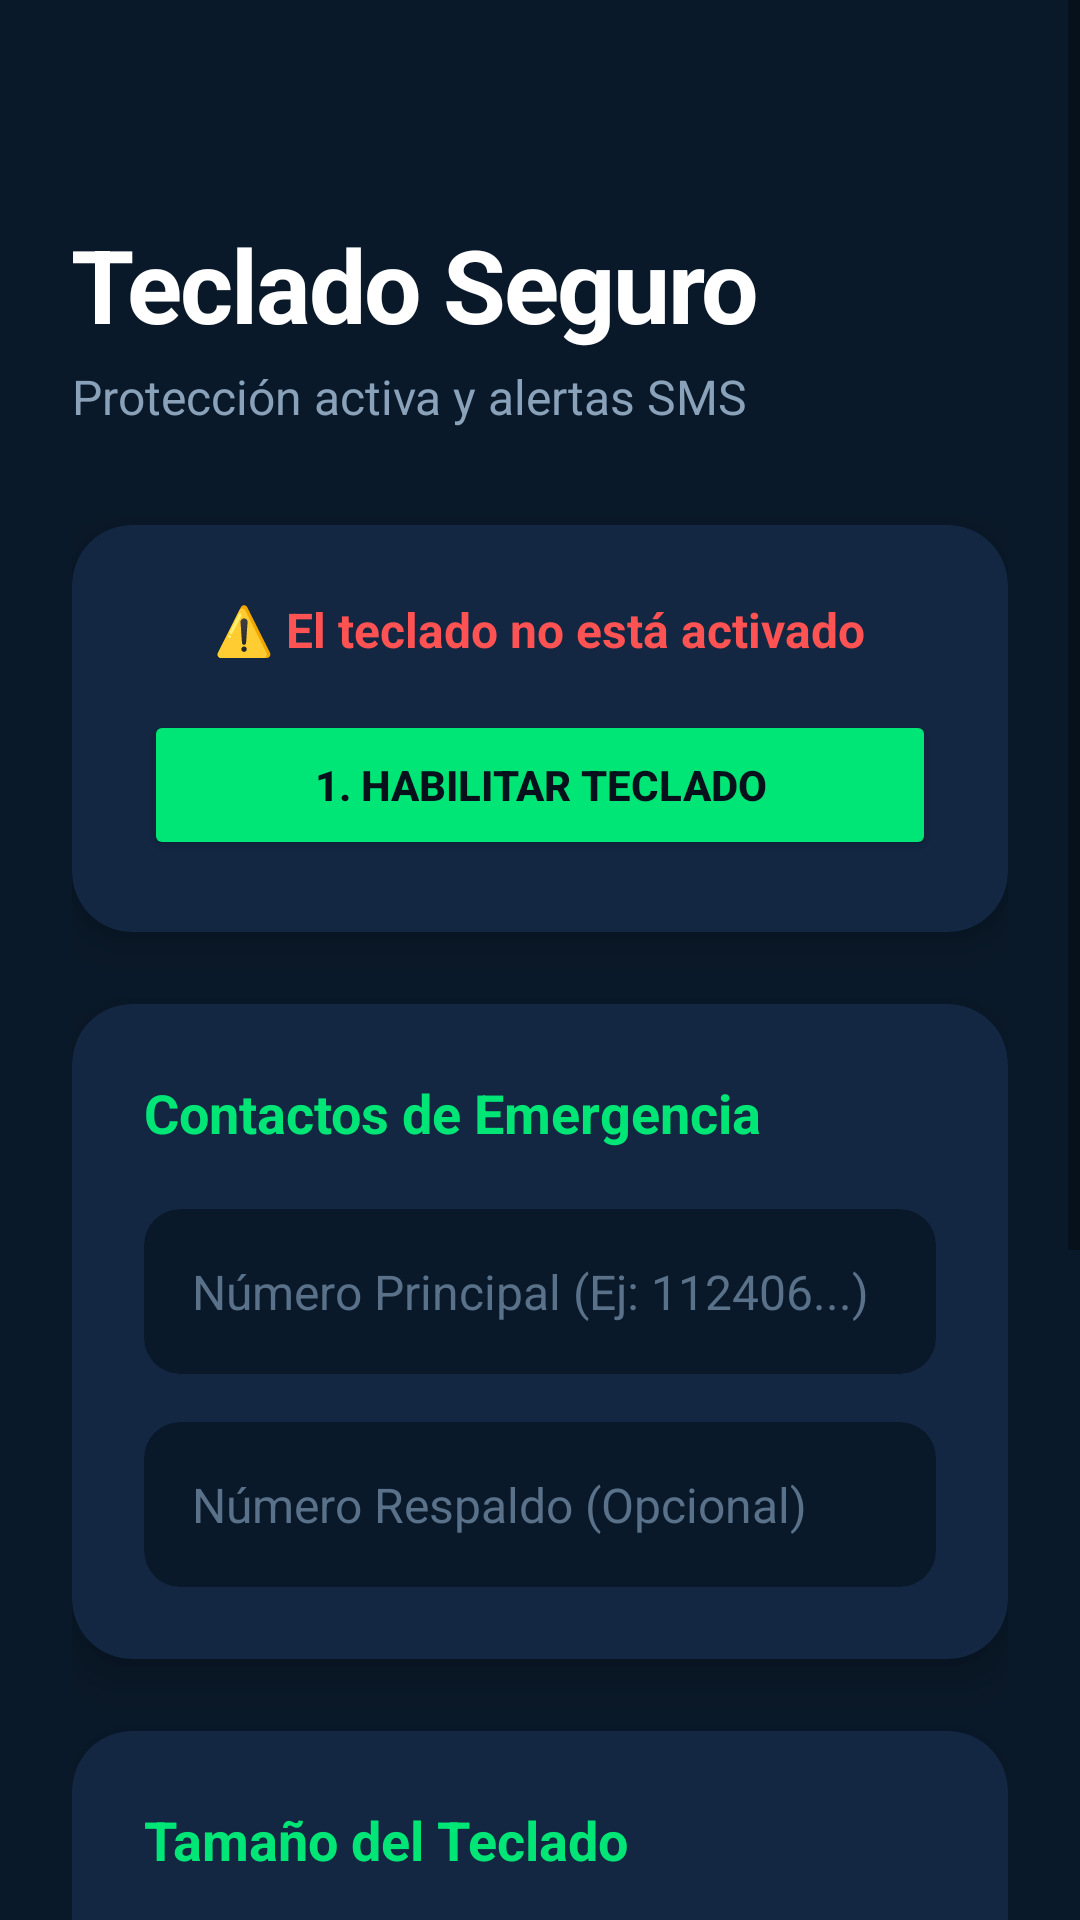

Produce the Android XML layout that renders to this screen, including the resource entries it uses.
<!-- AndroidManifest.xml: activity theme Theme.AppCompat.Light.NoActionBar -->
<!-- res/layout/activity_main.xml -->
<?xml version="1.0" encoding="utf-8"?>
<ScrollView xmlns:android="http://schemas.android.com/apk/res/android"
    xmlns:app="http://schemas.android.com/apk/res-auto"
    android:layout_width="match_parent"
    android:layout_height="match_parent"
    android:background="#0A1929"
    android:fillViewport="true">

    <LinearLayout
        android:layout_width="match_parent"
        android:layout_height="wrap_content"
        android:orientation="vertical"
        android:padding="24dp">

        
        <TextView
            android:layout_width="match_parent"
            android:layout_height="wrap_content"
            android:text="Teclado Seguro"
            android:textSize="34sp"
            android:textStyle="bold"
            android:textColor="#FFFFFF"
            android:letterSpacing="-0.02"
            android:layout_marginTop="48dp"
            android:layout_marginBottom="4dp"/>

        <TextView
            android:layout_width="match_parent"
            android:layout_height="wrap_content"
            android:text="Protección activa y alertas SMS"
            android:textSize="16sp"
            android:textColor="#8AA2B9"
            android:layout_marginBottom="32dp"/>

        
        <androidx.cardview.widget.CardView
            android:id="@+id/cardEstadoTeclado"
            android:layout_width="match_parent"
            android:layout_height="wrap_content"
            app:cardCornerRadius="20dp"
            app:cardElevation="8dp"
            app:cardBackgroundColor="#132743"
            android:layout_marginBottom="24dp">

            <LinearLayout
                android:layout_width="match_parent"
                android:layout_height="wrap_content"
                android:orientation="vertical"
                android:padding="24dp"
                android:gravity="center">

                <TextView
                    android:id="@+id/tvEstadoTeclado"
                    android:layout_width="wrap_content"
                    android:layout_height="wrap_content"
                    android:text="⚠️ El teclado no está activado"
                    android:textSize="16sp"
                    android:textStyle="bold"
                    android:textColor="#FF5252"
                    android:layout_marginBottom="16dp"/>

                <Button
                    android:id="@+id/btnActivarTeclado"
                    android:layout_width="match_parent"
                    android:layout_height="50dp"
                    android:text="1. HABILITAR TECLADO"
                    android:textColor="#06111C"
                    android:textStyle="bold"
                    android:textSize="14sp"
                    app:backgroundTint="#00E676"
                    app:cornerRadius="12dp" />
            </LinearLayout>
        </androidx.cardview.widget.CardView>

        
        <androidx.cardview.widget.CardView
            android:layout_width="match_parent"
            android:layout_height="wrap_content"
            app:cardCornerRadius="20dp"
            app:cardElevation="8dp"
            app:cardBackgroundColor="#132743"
            android:layout_marginBottom="24dp">

            <LinearLayout
                android:layout_width="match_parent"
                android:layout_height="wrap_content"
                android:orientation="vertical"
                android:padding="24dp">

                <TextView
                    android:layout_width="wrap_content"
                    android:layout_height="wrap_content"
                    android:text="Contactos de Emergencia"
                    android:textSize="18sp"
                    android:textStyle="bold"
                    android:textColor="#00E676"
                    android:layout_marginBottom="20dp"/>

                
                <androidx.cardview.widget.CardView
                    android:layout_width="match_parent"
                    android:layout_height="55dp"
                    app:cardCornerRadius="12dp"
                    app:cardElevation="0dp"
                    app:cardBackgroundColor="#0A1929"
                    android:layout_marginBottom="16dp">

                    <EditText
                        android:id="@+id/etNumeroPrincipal"
                        android:layout_width="match_parent"
                        android:layout_height="match_parent"
                        android:background="@null"
                        android:hint="Número Principal (Ej: 112406...)"
                        android:textColorHint="#5A718A"
                        android:textColor="#FFFFFF"
                        android:inputType="phone"
                        android:paddingStart="16dp"
                        android:paddingEnd="16dp"
                        android:textSize="16sp"/>
                </androidx.cardview.widget.CardView>

                
                <androidx.cardview.widget.CardView
                    android:layout_width="match_parent"
                    android:layout_height="55dp"
                    app:cardCornerRadius="12dp"
                    app:cardElevation="0dp"
                    app:cardBackgroundColor="#0A1929">

                    <EditText
                        android:id="@+id/etNumeroRespaldo"
                        android:layout_width="match_parent"
                        android:layout_height="match_parent"
                        android:background="@null"
                        android:hint="Número Respaldo (Opcional)"
                        android:textColorHint="#5A718A"
                        android:textColor="#FFFFFF"
                        android:inputType="phone"
                        android:paddingStart="16dp"
                        android:paddingEnd="16dp"
                        android:textSize="16sp"/>
                </androidx.cardview.widget.CardView>

            </LinearLayout>
        </androidx.cardview.widget.CardView>

        
        <androidx.cardview.widget.CardView
            android:layout_width="match_parent"
            android:layout_height="wrap_content"
            app:cardCornerRadius="20dp"
            app:cardElevation="8dp"
            app:cardBackgroundColor="#132743"
            android:layout_marginBottom="36dp">

            <LinearLayout
                android:layout_width="match_parent"
                android:layout_height="wrap_content"
                android:orientation="vertical"
                android:padding="24dp">

                <TextView
                    android:layout_width="wrap_content"
                    android:layout_height="wrap_content"
                    android:text="Tamaño del Teclado"
                    android:textSize="18sp"
                    android:textStyle="bold"
                    android:textColor="#00E676"
                    android:layout_marginBottom="16dp"/>

                <RadioGroup
                    android:id="@+id/rgTamanoTeclado"
                    android:layout_width="match_parent"
                    android:layout_height="wrap_content">

                    <RadioButton
                        android:id="@+id/rbNormal"
                        android:layout_width="match_parent"
                        android:layout_height="50dp"
                        android:text="Normal (Estándar)"
                        android:textSize="16sp"
                        android:textColor="#D1E4F9"
                        android:buttonTint="#00E676"/>

                    <RadioButton
                        android:id="@+id/rbGrande"
                        android:layout_width="match_parent"
                        android:layout_height="50dp"
                        android:text="Grande (+ Accesibilidad)"
                        android:textSize="16sp"
                        android:textColor="#D1E4F9"
                        android:buttonTint="#00E676"/>

                    <RadioButton
                        android:id="@+id/rbExtraGrande"
                        android:layout_width="match_parent"
                        android:layout_height="50dp"
                        android:text="Extra Grande (Máxima Visión)"
                        android:textSize="16sp"
                        android:textColor="#D1E4F9"
                        android:buttonTint="#00E676"/>
                </RadioGroup>
            </LinearLayout>
        </androidx.cardview.widget.CardView>

        
        
        <Button
            android:id="@+id/btnGuardar"
            android:layout_width="match_parent"
            android:layout_height="60dp"
            android:layout_marginBottom="48dp"
            android:text="GUARDAR CONFIGURACIÓN"
            android:textSize="16sp"
            android:textStyle="bold"
            android:textColor="#06111C"
            android:letterSpacing="0.05"
            app:backgroundTint="#00E676"
            app:rippleColor="#FFFFFF"
            app:cornerRadius="14dp"
            app:elevation="8dp" />

    </LinearLayout>
</ScrollView>
<!-- resources referenced by this layout -->
<resources>

</resources>
